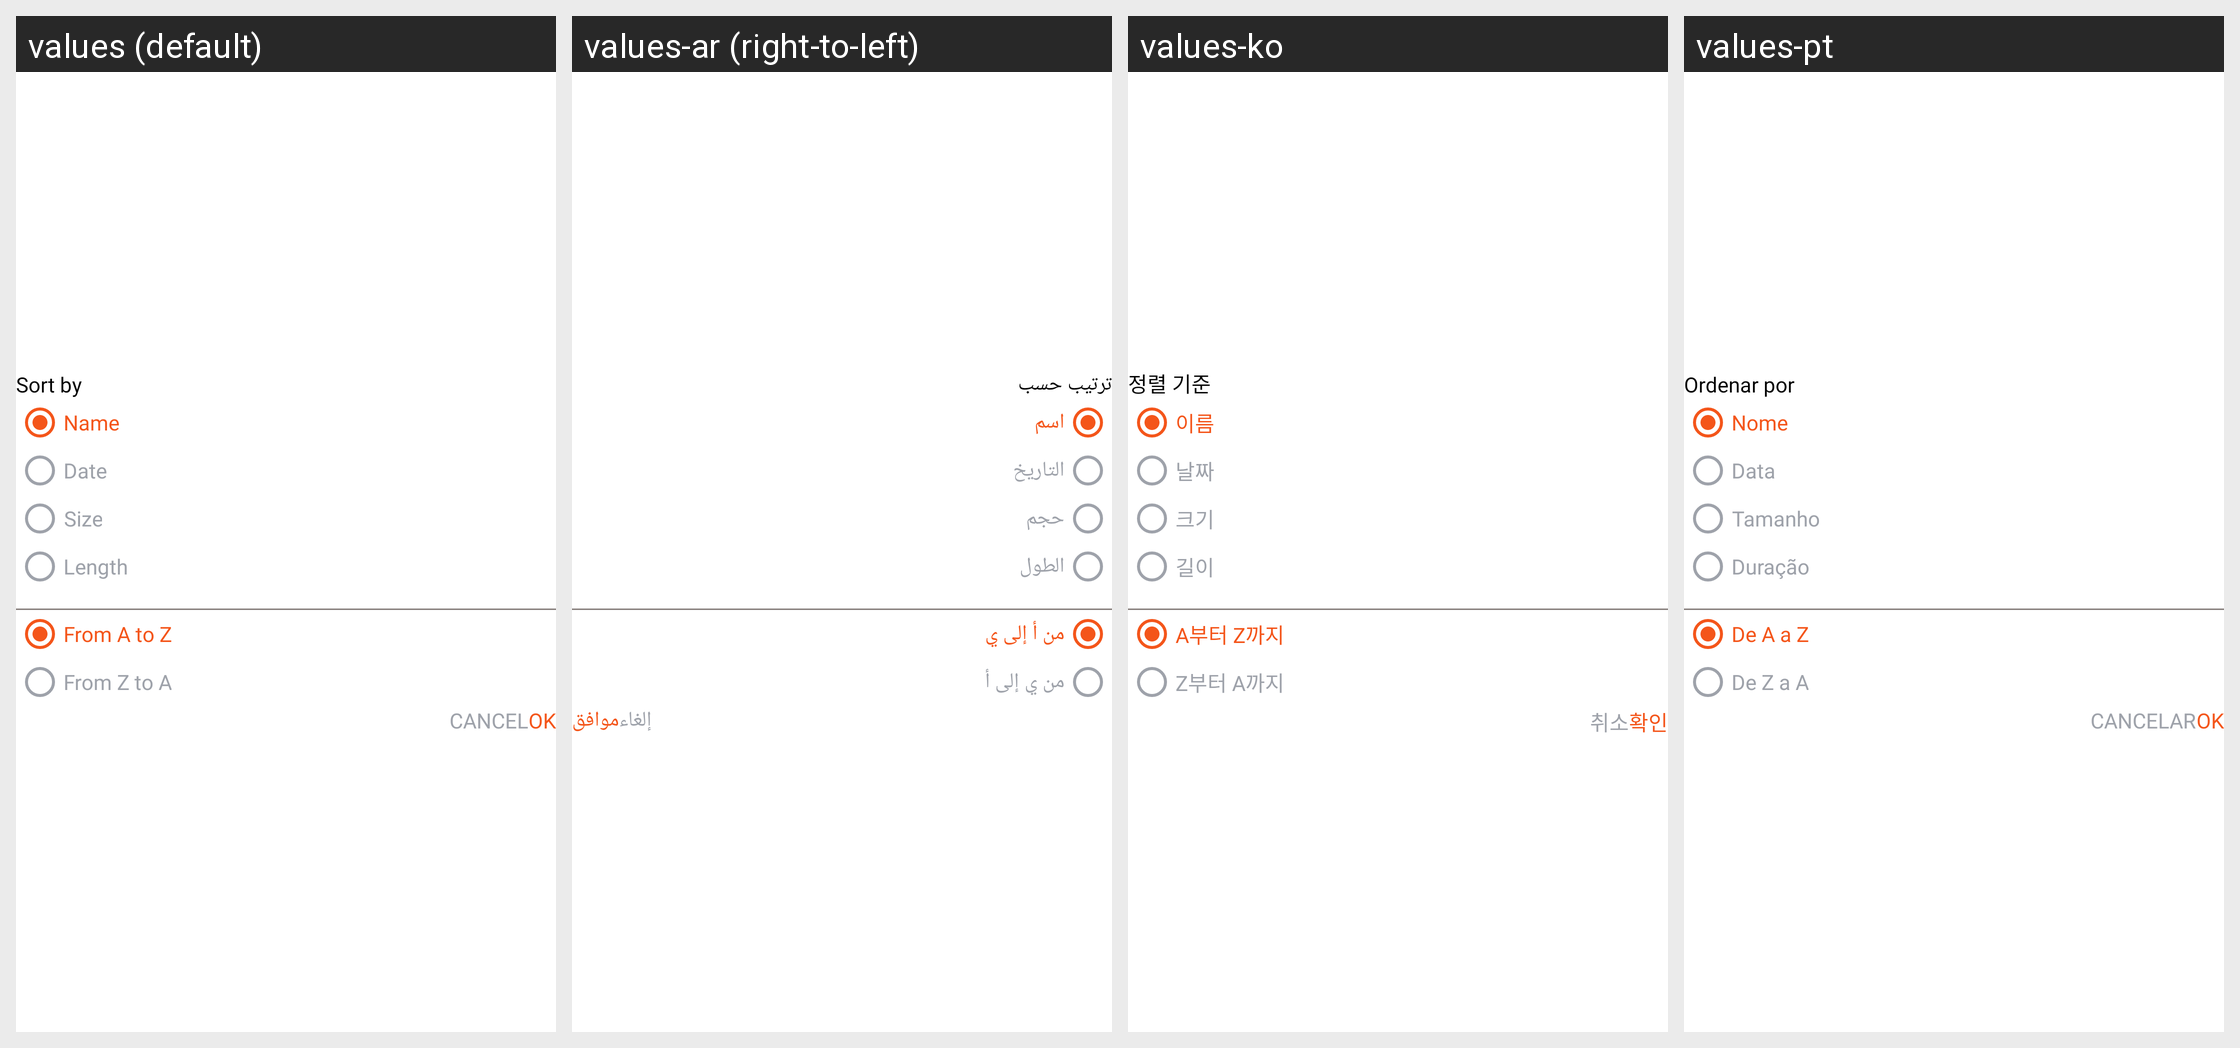

Here is an Android app screen in its default locale and in the app's own translations. Write out the translated-string differences for the strings that appear on this screen.
Android screen res/layout/fragment_videos_sorting_dialog.xml rendered under 4 locales, left to right: values (default), values-ar (right-to-left), values-ko, values-pt. Device: Nexus 5 (rendered at 1080×1920; each locale shown at half size, 540×960, under a caption strip naming it); theme Theme.BaseProject_2023.
Other locales in the repository, not shown: values-es, values-fr, values-in, values-ja, values-ms, values-pl, values-ru, values-th, values-tr, values-vi.
Strings drawn on this screen, with the default value and each locale's value (text and hints the layout hard-codes, and strings that could not be matched under every locale, appear in the picture but are not listed):

sort_by
  values: Sort by
  values-ar: ترتيب حسب
  values-ko: 정렬 기준
  values-pt: Ordenar por

name
  values: Name
  values-ar: اسم
  values-ko: 이름
  values-pt: Nome

date
  values: Date
  values-ar: التاريخ
  values-ko: 날짜
  values-pt: Data

size
  values: Size
  values-ar: حجم
  values-ko: 크기
  values-pt: Tamanho

length
  values: Length
  values-ar: الطول
  values-ko: 길이
  values-pt: Duração

from_a_to_z
  values: From A to Z
  values-ar: من أ إلى ي
  values-ko: A부터 Z까지
  values-pt: De A a Z

from_z_to_a
  values: From Z to A
  values-ar: من ي إلى أ
  values-ko: Z부터 A까지
  values-pt: De Z a A

ok
  values: OK
  values-ar: موافق
  values-ko: 확인
  values-pt: OK

cancel
  values: Cancel
  values-ar: إلغاء
  values-ko: 취소
  values-pt: CANCELAR
